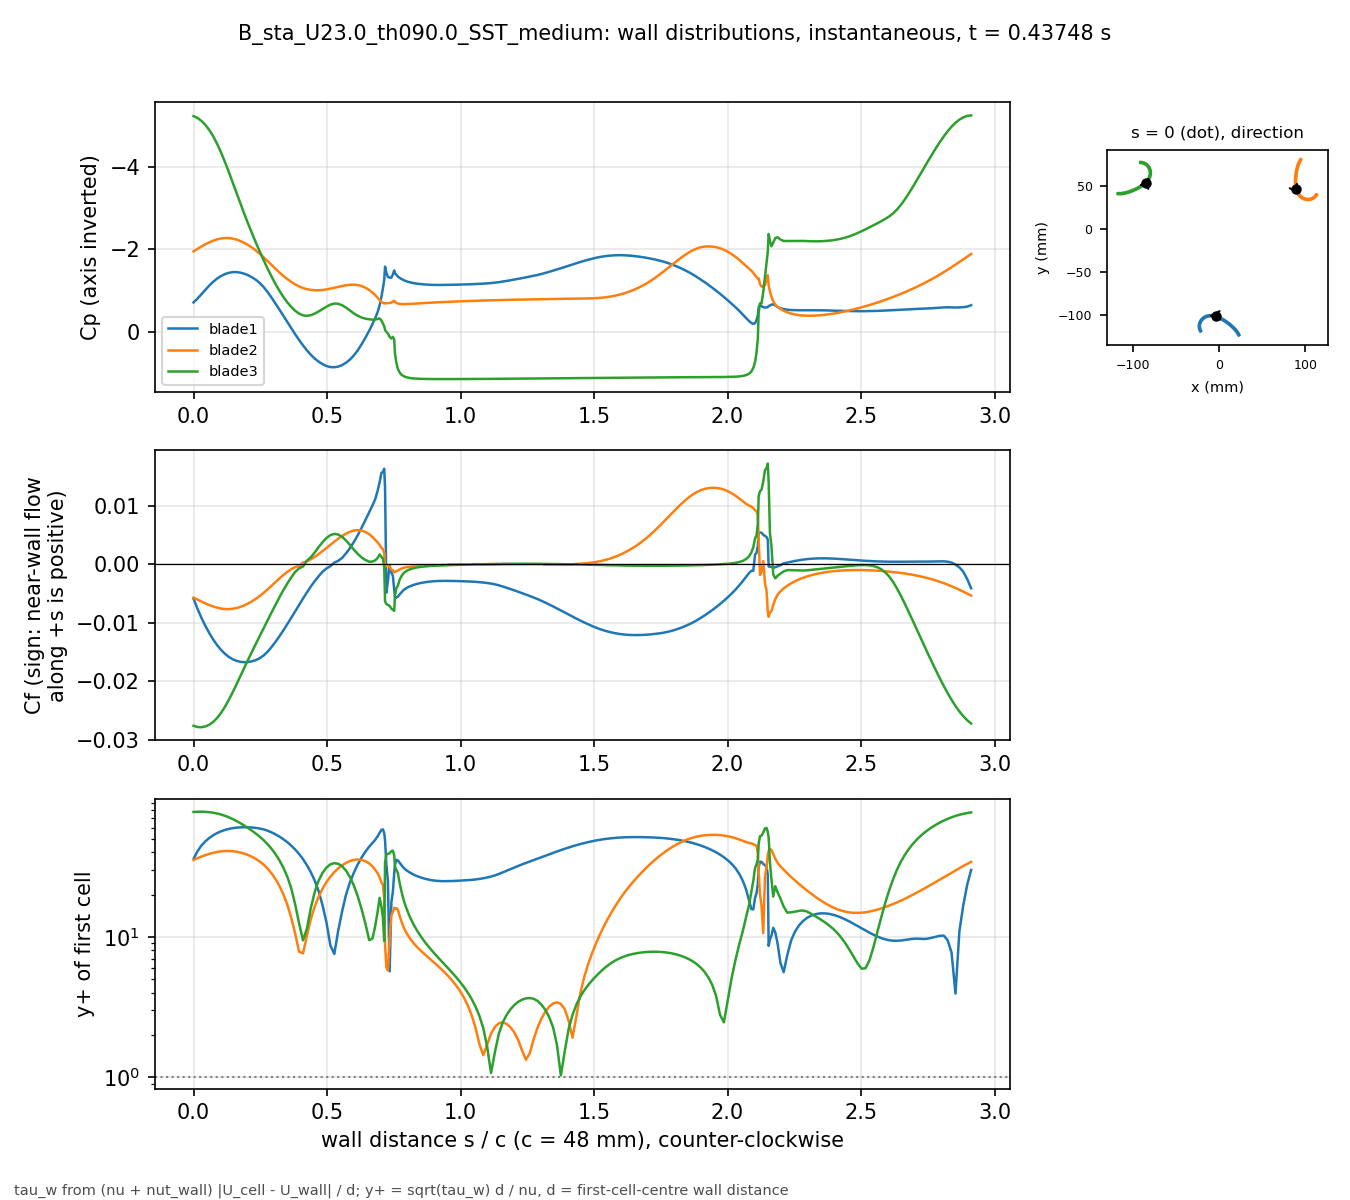

The table this chart was drawn from, first rows:
# B_sta_U23.0_th090.0_SST_medium t=0.437…, p_inf=3.46615; Cf signed by near-wall fl…
patch, s_over_c, x_m, y_m, Cp, Cf, yplus, d_first_m
blade1, 0.000000, -0.004132, -0.1001, -0.7132, -0.005891, 35.8, 0.0004348
blade1, 0.01465, -0.004813, -0.09993, -0.8068, -0.007605, 40.67, 0.0004348
blade1, 0.02929, -0.005498, -0.09977, -0.9126, -0.009144, 44.6, 0.0004348
blade1, 0.04394, -0.006189, -0.09964, -1.019, -0.01051, 47.82, 0.0004348
blade1, 0.05859, -0.006883, -0.09953, -1.123, -0.01174, 50.54, 0.0004348
blade1, 0.07323, -0.007581, -0.09944, -1.214, -0.01285, 52.86, 0.0004348
blade1, 0.08788, -0.008281, -0.09938, -1.291, -0.0138, 54.79, 0.0004348
blade1, 0.1025, -0.008983, -0.09934, -1.354, -0.01462, 56.39, 0.0004348
blade1, 0.1172, -0.009686, -0.09934, -1.402, -0.0153, 57.69, 0.0004348
blade1, 0.1318, -0.01039, -0.09936, -1.433, -0.01583, 58.69, 0.0004348
blade1, 0.1465, -0.01109, -0.09941, -1.45, -0.01624, 59.43, 0.0004348
blade1, 0.1611, -0.01179, -0.09948, -1.451, -0.01652, 59.95, 0.0004348
blade1, 0.1758, -0.01248, -0.09959, -1.437, -0.01669, 60.25, 0.0004348
blade1, 0.1904, -0.01317, -0.09972, -1.411, -0.01675, 60.35, 0.0004347
blade1, 0.205, -0.01386, -0.09989, -1.373, -0.01671, 60.29, 0.0004347
blade1, 0.2197, -0.01453, -0.1001, -1.323, -0.01659, 60.06, 0.0004347
blade1, 0.2343, -0.0152, -0.1003, -1.259, -0.01637, 59.66, 0.0004347
blade1, 0.249, -0.01585, -0.1006, -1.18, -0.01604, 59.05, 0.0004347
blade1, 0.2636, -0.0165, -0.1008, -1.08, -0.01556, 58.16, 0.0004347
blade1, 0.2783, -0.01712, -0.1012, -0.96, -0.01491, 56.94, 0.0004347
blade1, 0.2929, -0.01773, -0.1015, -0.8256, -0.01412, 55.41, 0.0004347
blade1, 0.3075, -0.01832, -0.1019, -0.683, -0.01323, 53.64, 0.0004347
blade1, 0.3222, -0.01888, -0.1023, -0.5361, -0.01228, 51.69, 0.0004347
blade1, 0.3368, -0.01942, -0.1028, -0.3865, -0.01128, 49.53, 0.0004347
blade1, 0.3515, -0.01994, -0.1032, -0.2362, -0.01023, 47.18, 0.0004347
blade1, 0.3661, -0.02044, -0.1037, -0.08705, -0.009154, 44.62, 0.0004347
blade1, 0.3808, -0.0209, -0.1043, 0.05839, -0.008057, 41.86, 0.0004347
blade1, 0.3954, -0.02134, -0.1048, 0.1975, -0.006961, 38.91, 0.0004347
blade1, 0.41, -0.02175, -0.1054, 0.3281, -0.005877, 35.75, 0.0004347
blade1, 0.4247, -0.02213, -0.106, 0.4487, -0.004825, 32.39, 0.0004347
blade1, 0.4393, -0.02248, -0.1066, 0.5564, -0.003824, 28.84, 0.0004347
blade1, 0.454, -0.0228, -0.1072, 0.6478, -0.002902, 25.12, 0.0004347
blade1, 0.4686, -0.02308, -0.1079, 0.7227, -0.002061, 21.17, 0.0004347
blade1, 0.4833, -0.02332, -0.1085, 0.7845, -0.001292, 16.77, 0.0004347
blade1, 0.4979, -0.02353, -0.1092, 0.8296, -0.000738, 12.67, 0.0004347
blade1, 0.5125, -0.02371, -0.1099, 0.8544, -0.0003474, 8.691, 0.0004347
blade1, 0.5272, -0.02384, -0.1106, 0.8592, 0.0002627, 7.557, 0.0004347
blade1, 0.5418, -0.02394, -0.1113, 0.8442, 0.000563, 11.06, 0.0004347
blade1, 0.5565, -0.02399, -0.112, 0.8072, 0.001061, 15.19, 0.0004347
blade1, 0.5711, -0.02401, -0.1127, 0.7497, 0.001835, 19.97, 0.0004347
blade1, 0.5857, -0.02398, -0.1134, 0.6737, 0.002734, 24.38, 0.0004347
blade1, 0.6004, -0.02391, -0.1141, 0.5735, 0.003767, 28.62, 0.0004347
blade1, 0.615, -0.0238, -0.1148, 0.448, 0.00494, 32.77, 0.0004347
blade1, 0.6297, -0.02365, -0.1154, 0.3003, 0.00621, 36.74, 0.0004346
blade1, 0.6443, -0.02346, -0.1161, 0.1377, 0.007566, 40.56, 0.0004347
blade1, 0.658, -0.02325, -0.1167, -0.02898, 0.008853, 43.88, 0.0004347
blade1, 0.6701, -0.02303, -0.1173, -0.1864, 0.01, 46.64, 0.0004347
blade1, 0.6804, -0.02283, -0.1177, -0.3321, 0.01109, 49.1, 0.0004347
blade1, 0.6894, -0.02264, -0.1181, -0.4763, 0.0125, 52.07, 0.0004341
blade1, 0.697, -0.02246, -0.1184, -0.6478, 0.01401, 55, 0.0004332
blade1, 0.7036, -0.02231, -0.1187, -0.8478, 0.01557, 57.77, 0.0004316
blade1, 0.7093, -0.02217, -0.119, -1.058, 0.01575, 58.27, 0.0004328
blade1, 0.7142, -0.02204, -0.1192, -1.264, 0.01629, 54.83, 0.0004005
blade1, 0.7174, -0.0219, -0.1192, -1.584, 0.01298, 48.62, 0.0003977
blade1, 0.7223, -0.0217, -0.1191, -1.433, -0.004857, 32.51, 0.0004348
blade1, 0.728, -0.02147, -0.1189, -1.336, -0.002874, 25.01, 0.0004348
blade1, 0.7344, -0.02121, -0.1187, -1.317, -0.0001484, 5.684, 0.0004348
blade1, 0.7409, -0.02095, -0.1186, -1.317, -0.001423, 17.6, 0.0004348
blade1, 0.7466, -0.02072, -0.1184, -1.391, -0.002003, 20.88, 0.0004348
... 613 more rows
